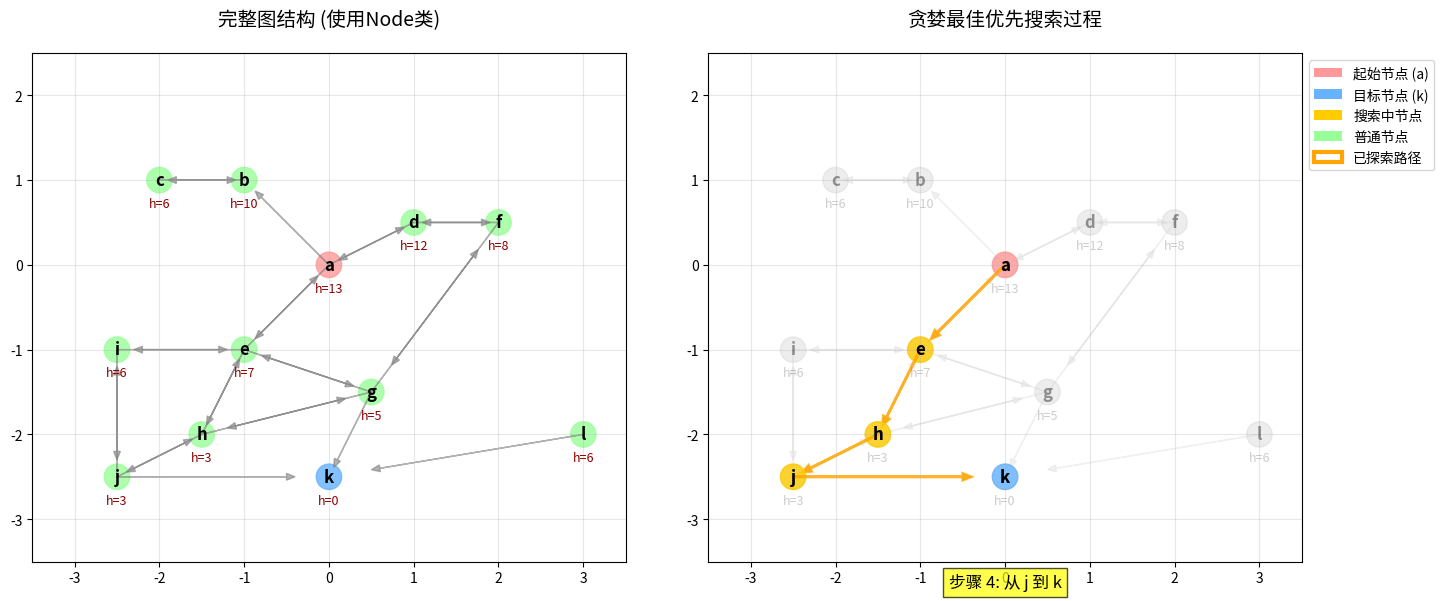

Generate this figure with matplotlib:
import matplotlib.pyplot as plt

# ================== 1. 原始的 Node 类设计 ==================
class Node:
    def __init__(self, name, is_start, is_end, heur_val):
        self.candidate = []      # 子节点列表
        self.is_start = is_start
        self.is_end = is_end
        self.name = name           # 名称
        self.heur_val = heur_val   # 启发函数值
        self.x = 0  # 节点的x坐标（用于绘图）
        self.y = 0  # 节点的y坐标（用于绘图）

    def set_candidate(self, aim):
        if aim not in self.candidate:
            self.candidate.append(aim)

# ================== 2. 创建节点 ==================
node_a = Node("a", True, False, 13)
node_b = Node("b", False, False, 10)
node_c = Node("c", False, False, 6)
node_d = Node("d", False, False, 12)
node_e = Node("e", False, False, 7)
node_f = Node("f", False, False, 8)
node_g = Node("g", False, False, 5)
node_h = Node("h", False, False, 3)
node_i = Node("i", False, False, 6)
node_j = Node("j", False, False, 3)
node_k = Node("k", False, True, 0)
node_l = Node("l", False, False, 6)

# ================== 3. 设置连接关系 ==================
node_a.set_candidate(node_b)
node_a.set_candidate(node_d)
node_a.set_candidate(node_e)
node_b.set_candidate(node_c)
node_c.set_candidate(node_b)
node_d.set_candidate(node_f)
node_d.set_candidate(node_a)
node_e.set_candidate(node_i)
node_e.set_candidate(node_h)
node_e.set_candidate(node_g)
node_e.set_candidate(node_a)
node_f.set_candidate(node_g)
node_f.set_candidate(node_d)
node_g.set_candidate(node_h)
node_g.set_candidate(node_k)
node_g.set_candidate(node_e)
node_g.set_candidate(node_f)
node_h.set_candidate(node_e)
node_h.set_candidate(node_g)
node_h.set_candidate(node_j)
node_i.set_candidate(node_e)
node_i.set_candidate(node_j)
node_j.set_candidate(node_i)
node_j.set_candidate(node_k)
node_j.set_candidate(node_h)
node_l.set_candidate(node_k)

# ================== 4. 设置节点位置（用于matplotlib绘图） ==================
positions = {
    node_a: (0, 0), node_b: (-1, 1), node_c: (-2, 1), node_d: (1, 0.5),
    node_e: (-1, -1), node_f: (2, 0.5), node_g: (0.5, -1.5),
    node_h: (-1.5, -2), node_i: (-2.5, -1), node_j: (-2.5, -2.5),
    node_k: (0, -2.5), node_l: (3, -2)
}

# 将坐标赋值给节点对象
for node, (x, y) in positions.items():
    node.x, node.y = x, y

# ================== 5. 贪婪搜索算法 ==================
def greedy_search(start_node):
    """贪婪最佳优先搜索"""
    visited = []  # 已访问节点
    path = []     # 路径
    current = start_node
    
    while not current.is_end:
        visited.append(current)
        path.append(current)
        
        # 获取未访问的子节点
        unvisited = [node for node in current.candidate if node not in visited]
        
        if not unvisited:
            print("搜索失败，无路可走")
            return path, visited
            
        # 选择启发值最小的节点
        current = min(unvisited, key=lambda x: x.heur_val)
    
    path.append(current)  # 加入目标节点
    visited.append(current)
    return path, visited

# 执行搜索
final_path, all_visited = greedy_search(node_a)
print(f"搜索路径: {' -> '.join([node.name for node in final_path])}")
print(f"访问顺序: {' -> '.join([node.name for node in all_visited])}")

# ================== 6. 使用matplotlib绘制图形 ==================

fig, (ax1, ax2) = plt.subplots(1, 2, figsize=(15, 6))

# ---------- 子图1：完整图结构 ----------
ax1.set_title("完整图结构 (使用Node类)", fontsize=14, pad=20)

for node in positions.keys():
    # 根据节点类型设置颜色
    if node.is_start:
        color = '#ff9999'  # 起始节点-浅红
    elif node.is_end:
        color = '#66b3ff'  # 目标节点-浅蓝
    else:
        color = '#99ff99'  # 普通节点-浅绿
    
    # 绘制节点（圆形）
    circle = plt.Circle((node.x, node.y), 0.15, color=color, alpha=0.8)
    ax1.add_patch(circle)
    
    # 添加节点名称标签
    ax1.text(node.x, node.y, node.name, fontsize=12, fontweight='bold',
             ha='center', va='center')
    
    # 添加启发值标签
    ax1.text(node.x, node.y-0.2, f'h={node.heur_val}', fontsize=9,
             ha='center', va='top', color='darkred')


for node in positions.keys():
    for candidate in node.candidate:
        # 计算边的方向
        dx = candidate.x - node.x
        dy = candidate.y - node.y
        
        # 绘制箭头（有向边）
        ax1.arrow(node.x, node.y, dx*0.8, dy*0.8, 
                 head_width=0.08, head_length=0.1, 
                 fc='gray', ec='gray', alpha=0.6)

# 设置坐标轴
ax1.set_xlim(-3.5, 3.5)
ax1.set_ylim(-3.5, 2.5)
ax1.set_aspect('equal')
ax1.grid(True, alpha=0.3)

# ---------- 子图2：搜索过程 ----------
ax2.set_title("贪婪最佳优先搜索过程", fontsize=14, pad=20)

# 先绘制基础图
for node in positions.keys():
    circle = plt.Circle((node.x, node.y), 0.15, color='lightgray', alpha=0.4)
    ax2.add_patch(circle)
    ax2.text(node.x, node.y, node.name, fontsize=12, fontweight='bold',
             ha='center', va='center', alpha=0.4)
    
    # 绘制启发值
    ax2.text(node.x, node.y-0.2, f'h={node.heur_val}', fontsize=9,
             ha='center', va='top', color='gray', alpha=0.4)

# 绘制所有边
for node in positions.keys():
    for candidate in node.candidate:
        dx = candidate.x - node.x
        dy = candidate.y - node.y
        ax2.arrow(node.x, node.y, dx*0.8, dy*0.8, 
                 head_width=0.08, head_length=0.1, 
                 fc='lightgray', ec='lightgray', alpha=0.3)

# 逐步高亮显示搜索路径（模拟动画）
for i in range(len(final_path)):
    if i == 0:
        # 绘制起始节点
        start = final_path[0]
        circle = plt.Circle((start.x, start.y), 0.15, color='#ff9999', alpha=0.8)
        ax2.add_patch(circle)
        ax2.text(start.x, start.y, start.name, fontsize=12, 
                fontweight='bold', ha='center', va='center')
        continue
    
    prev = final_path[i-1]
    curr = final_path[i]
    
    # 绘制边（橙色）
    dx = curr.x - prev.x
    dy = curr.y - prev.y
    ax2.arrow(prev.x, prev.y, dx*0.8, dy*0.8, 
             head_width=0.08, head_length=0.1, 
             fc='orange', ec='orange', alpha=0.8, linewidth=2)
    
    # 绘制当前节点
    if curr.is_end:
        color = '#66b3ff'  # 目标节点
    else:
        color = '#ffcc00'  # 中间节点（黄色）
    
    circle = plt.Circle((curr.x, curr.y), 0.15, color=color, alpha=0.8)
    ax2.add_patch(circle)
    ax2.text(curr.x, curr.y, curr.name, fontsize=12, 
            fontweight='bold', ha='center', va='center')
    
    # 学习点：添加步骤说明
    step_text = f'步骤 {i}: 从 {prev.name} 到 {curr.name}'
    ax2.text(0.5, -0.05, step_text, transform=ax2.transAxes,
            ha='center', fontsize=12, 
            bbox=dict(facecolor='yellow', alpha=0.7))
    
    plt.pause(1.5)
    
    # 如果不是最后一步，清除步骤文本
    if i < len(final_path)-1:
        for txt in ax2.texts:
            if '步骤' in txt.get_text():
                txt.remove()

# 设置子图2坐标轴
ax2.set_xlim(-3.5, 3.5)
ax2.set_ylim(-3.5, 2.5)
ax2.set_aspect('equal')
ax2.grid(True, alpha=0.3)

from matplotlib.patches import Patch
legend_elements = [
    Patch(facecolor='#ff9999', label='起始节点 (a)'),
    Patch(facecolor='#66b3ff', label='目标节点 (k)'),
    Patch(facecolor='#ffcc00', label='搜索中节点'),
    Patch(facecolor='#99ff99', label='普通节点'),
    Patch(edgecolor='orange', facecolor='white', label='已探索路径', linewidth=3)
]
ax2.legend(handles=legend_elements, loc='upper left', bbox_to_anchor=(1, 1))

# 学习点：调整布局并显示
plt.tight_layout()
print("\n正在显示可视化结果... 请查看弹出的窗口。")
plt.show()
